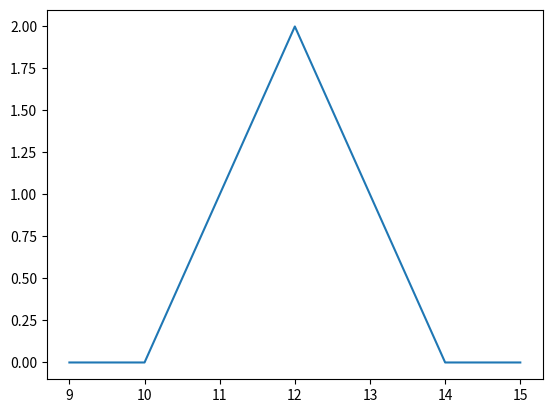

Source code (Python):
# -*- coding: utf-8 -*-
"""
Problem Set 4
"""

from math import exp, sqrt
from matplotlib.pyplot import plot
from random import gauss, seed


class EuroDerivative:
    def get_price(self, s0, rfr, volatilidad, plazo, simulaciones, sd=None):
        seed(sd)
        tv = sum(self.payoff(sim_gbm(s0, rfr, volatilidad, plazo))
                 for _ in range(simulaciones))
        return tv * exp(-rfr * plazo / 365.0) / simulaciones

    def plot_payoff(self, min, max):
        pr = range(min * 2, max * 2 + 1)
        plot([p / 2 for p in pr], [self.payoff(p / 2) for p in pr])


class Strategy(EuroDerivative):

    def __init__(self, name):
        self.__name = name
        self.__options = []

    def __repr__(self):
        pos = '\n'.join(f'{"Long" if q > 0 else "Short":5} {abs(q)} {o}'
                        for q, o in self.__options)
        return '\n'.join([f'Strategy: {self.__name}', '-' * 20, pos, '-' * 20])

    def add_position(self, cantidad, opcion):
        self.__options.append((cantidad, opcion))

    def payoff(self, terminal_price):
        return sum(q * opt.payoff(terminal_price) for q, opt in self.__options)


class VanillaOption(EuroDerivative):
    def __init__(self, option_type, strike):
        self._type = option_type
        self._strike = strike

    def __repr__(self):
        return f'{self._type} @ {self._strike:.2f}'


class Call(VanillaOption):
    def __init__(self, strike):
        super().__init__('Call', strike)

    def payoff(self, price):
        return price - self._strike if price > self._strike else 0


class Put(VanillaOption):
    def __init__(self, strike):
        super().__init__('Put', strike)

    def payoff(self, price):
        return self._strike - price if self._strike > price else 0


def sim_gbm(s0, drift, sigma, plazo):
    """
    Simula precio terminal de un Geometric Brownian Motion al cabo de un plazo.
    Parámetros:
        s0    : Precio inicial del stock
        drift : Drift (Tasa diaria anualizada / Cap. contínua)
        sigma : Volatidad (Diara anualizada / Cap. contínua)
        plazo : Cantidad de días de plazo de la simulación
    """
    st = s0 * exp((drift - .5 * sigma * sigma) * (plazo / 365.) +
                  sigma * sqrt(plazo / 365.) * gauss(0., 1.))
    return st


if __name__ == '__main__':

    strategy = Strategy('Butterfly')
    strategy.add_position(1, Call(10))
    strategy.add_position(-2, Call(12))
    strategy.add_position(1, Call(14))
    print(strategy)

    strategy.plot_payoff(9, 15)
    # price = strategy.get_price(10, 0.05, 0.15, 180, 100000, 123)
    # print(price)
